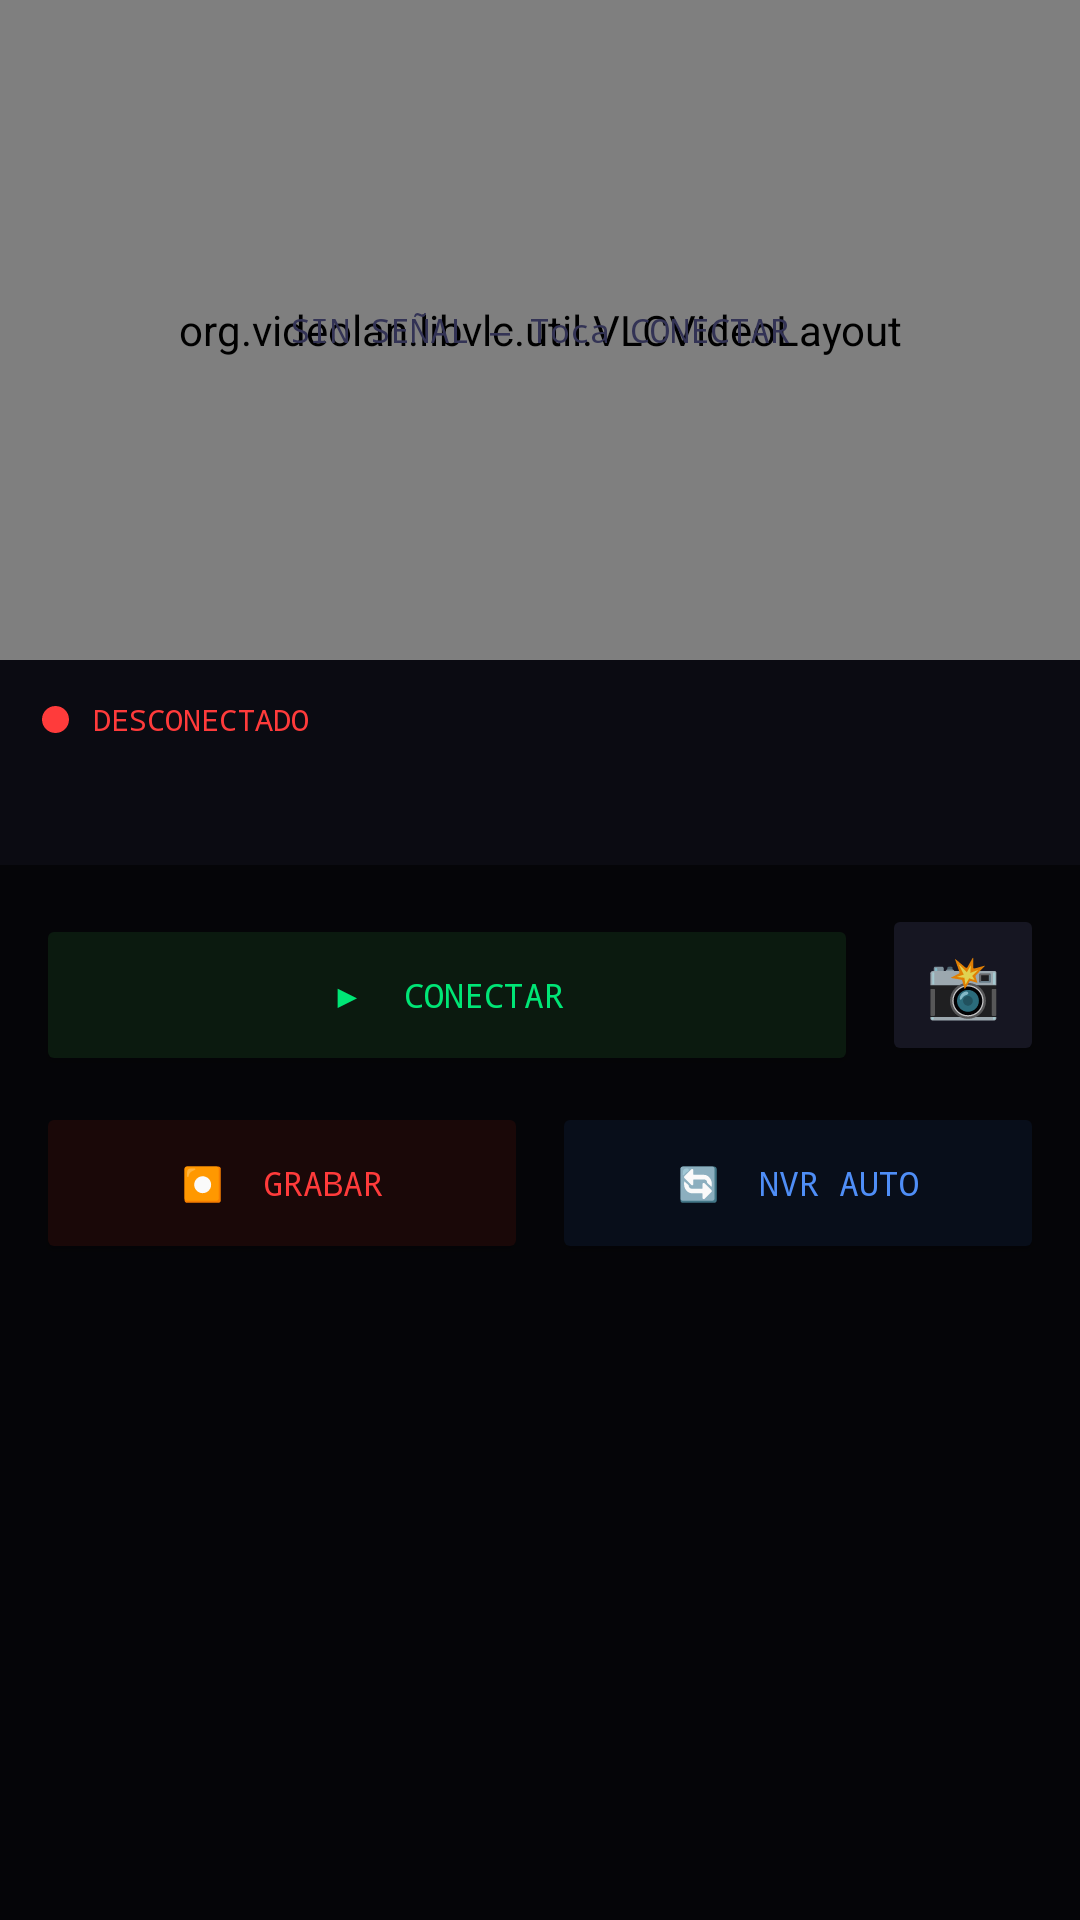

Android layout source for this screen:
<!-- AndroidManifest.xml: application theme Theme.NVRYoosee -->
<!-- res/layout/fragment_live.xml -->
<?xml version="1.0" encoding="utf-8"?>
<ScrollView xmlns:android="http://schemas.android.com/apk/res/android"
    android:layout_width="match_parent"
    android:layout_height="match_parent"
    android:background="#050508">

  <LinearLayout
      android:layout_width="match_parent"
      android:layout_height="wrap_content"
      android:orientation="vertical">

    
    <FrameLayout
        android:layout_width="match_parent"
        android:layout_height="220dp"
        android:background="#000000">

      <org.videolan.libvlc.util.VLCVideoLayout
          android:id="@+id/vlc_layout"
          android:layout_width="match_parent"
          android:layout_height="match_parent"/>

      <TextView
          android:id="@+id/tv_no_signal"
          android:layout_width="wrap_content"
          android:layout_height="wrap_content"
          android:layout_gravity="center"
          android:text="SIN SEÑAL — Toca CONECTAR"
          android:textColor="#333355"
          android:fontFamily="monospace"
          android:textSize="11sp"/>
    </FrameLayout>

    
    <LinearLayout
        android:layout_width="match_parent"
        android:layout_height="40dp"
        android:orientation="horizontal"
        android:background="#0b0b12"
        android:paddingHorizontal="14dp"
        android:gravity="center_vertical">

      <View
          android:id="@+id/status_dot"
          android:layout_width="9dp"
          android:layout_height="9dp"
          android:background="@drawable/dot_red"/>

      <TextView
          android:id="@+id/tv_status"
          android:layout_width="0dp"
          android:layout_height="wrap_content"
          android:layout_weight="1"
          android:layout_marginStart="8dp"
          android:text="DESCONECTADO"
          android:textColor="#ff3b3b"
          android:fontFamily="monospace"
          android:textSize="10sp"/>

      <TextView
          android:id="@+id/rec_indicator"
          android:layout_width="wrap_content"
          android:layout_height="wrap_content"
          android:text="● REC"
          android:textColor="#ff3b3b"
          android:fontFamily="monospace"
          android:textSize="10sp"
          android:visibility="gone"/>
    </LinearLayout>

    
    <TextView
        android:id="@+id/tv_rtsp_url"
        android:layout_width="match_parent"
        android:layout_height="wrap_content"
        android:background="#0b0b12"
        android:paddingHorizontal="14dp"
        android:paddingVertical="8dp"
        android:textColor="#333355"
        android:fontFamily="monospace"
        android:textSize="9sp"
        android:singleLine="true"
        android:ellipsize="end"
        android:layout_marginBottom="1dp"/>

    
    <LinearLayout
        android:layout_width="match_parent"
        android:layout_height="wrap_content"
        android:orientation="horizontal"
        android:padding="12dp">

      <Button
          android:id="@+id/btn_connect"
          android:layout_width="0dp"
          android:layout_height="54dp"
          android:layout_weight="1"
          android:layout_marginEnd="8dp"
          android:text="▶  CONECTAR"
          android:textColor="#00e676"
          android:fontFamily="monospace"
          android:textSize="11sp"
          android:backgroundTint="#0b1a0f"/>

      <Button
          android:id="@+id/btn_snap"
          android:layout_width="54dp"
          android:layout_height="54dp"
          android:text="📸"
          android:textSize="20sp"
          android:backgroundTint="#161622"/>
    </LinearLayout>

    
    <LinearLayout
        android:layout_width="match_parent"
        android:layout_height="wrap_content"
        android:orientation="horizontal"
        android:paddingHorizontal="12dp"
        android:paddingBottom="16dp">

      <Button
          android:id="@+id/btn_record"
          android:layout_width="0dp"
          android:layout_height="54dp"
          android:layout_weight="1"
          android:layout_marginEnd="8dp"
          android:text="⏺  GRABAR"
          android:textColor="#ff3b3b"
          android:fontFamily="monospace"
          android:textSize="11sp"
          android:backgroundTint="#1a0808"/>

      <Button
          android:id="@+id/btn_nvr"
          android:layout_width="0dp"
          android:layout_height="54dp"
          android:layout_weight="1"
          android:text="🔄  NVR AUTO"
          android:textColor="#4f8ef7"
          android:fontFamily="monospace"
          android:textSize="11sp"
          android:backgroundTint="#080e1a"/>
    </LinearLayout>

  </LinearLayout>
</ScrollView>
<!-- resources referenced by this layout -->
<resources>
  <!-- drawable dot_red (drawable) -->
  <?xml version="1.0" encoding="utf-8"?>
  <shape xmlns:android="http://schemas.android.com/apk/res/android"
      android:shape="oval">
      <solid android:color="#ff3b3b"/>
  </shape>
  <style name="Theme.NVRYoosee" parent="Theme.MaterialComponents.DayNight.DarkActionBar">
          <item name="colorPrimary">#00e676</item>
          <item name="colorPrimaryVariant">#00b248</item>
          <item name="colorOnPrimary">#000000</item>
          <item name="colorSecondary">#4f8ef7</item>
          <item name="colorOnSecondary">#000000</item>
          <item name="android:windowBackground">#050508</item>
          <item name="android:statusBarColor">#050508</item>
          <item name="android:navigationBarColor">#0b0b12</item>
          <item name="windowActionBar">false</item>
          <item name="windowNoTitle">true</item>
      </style>
</resources>
